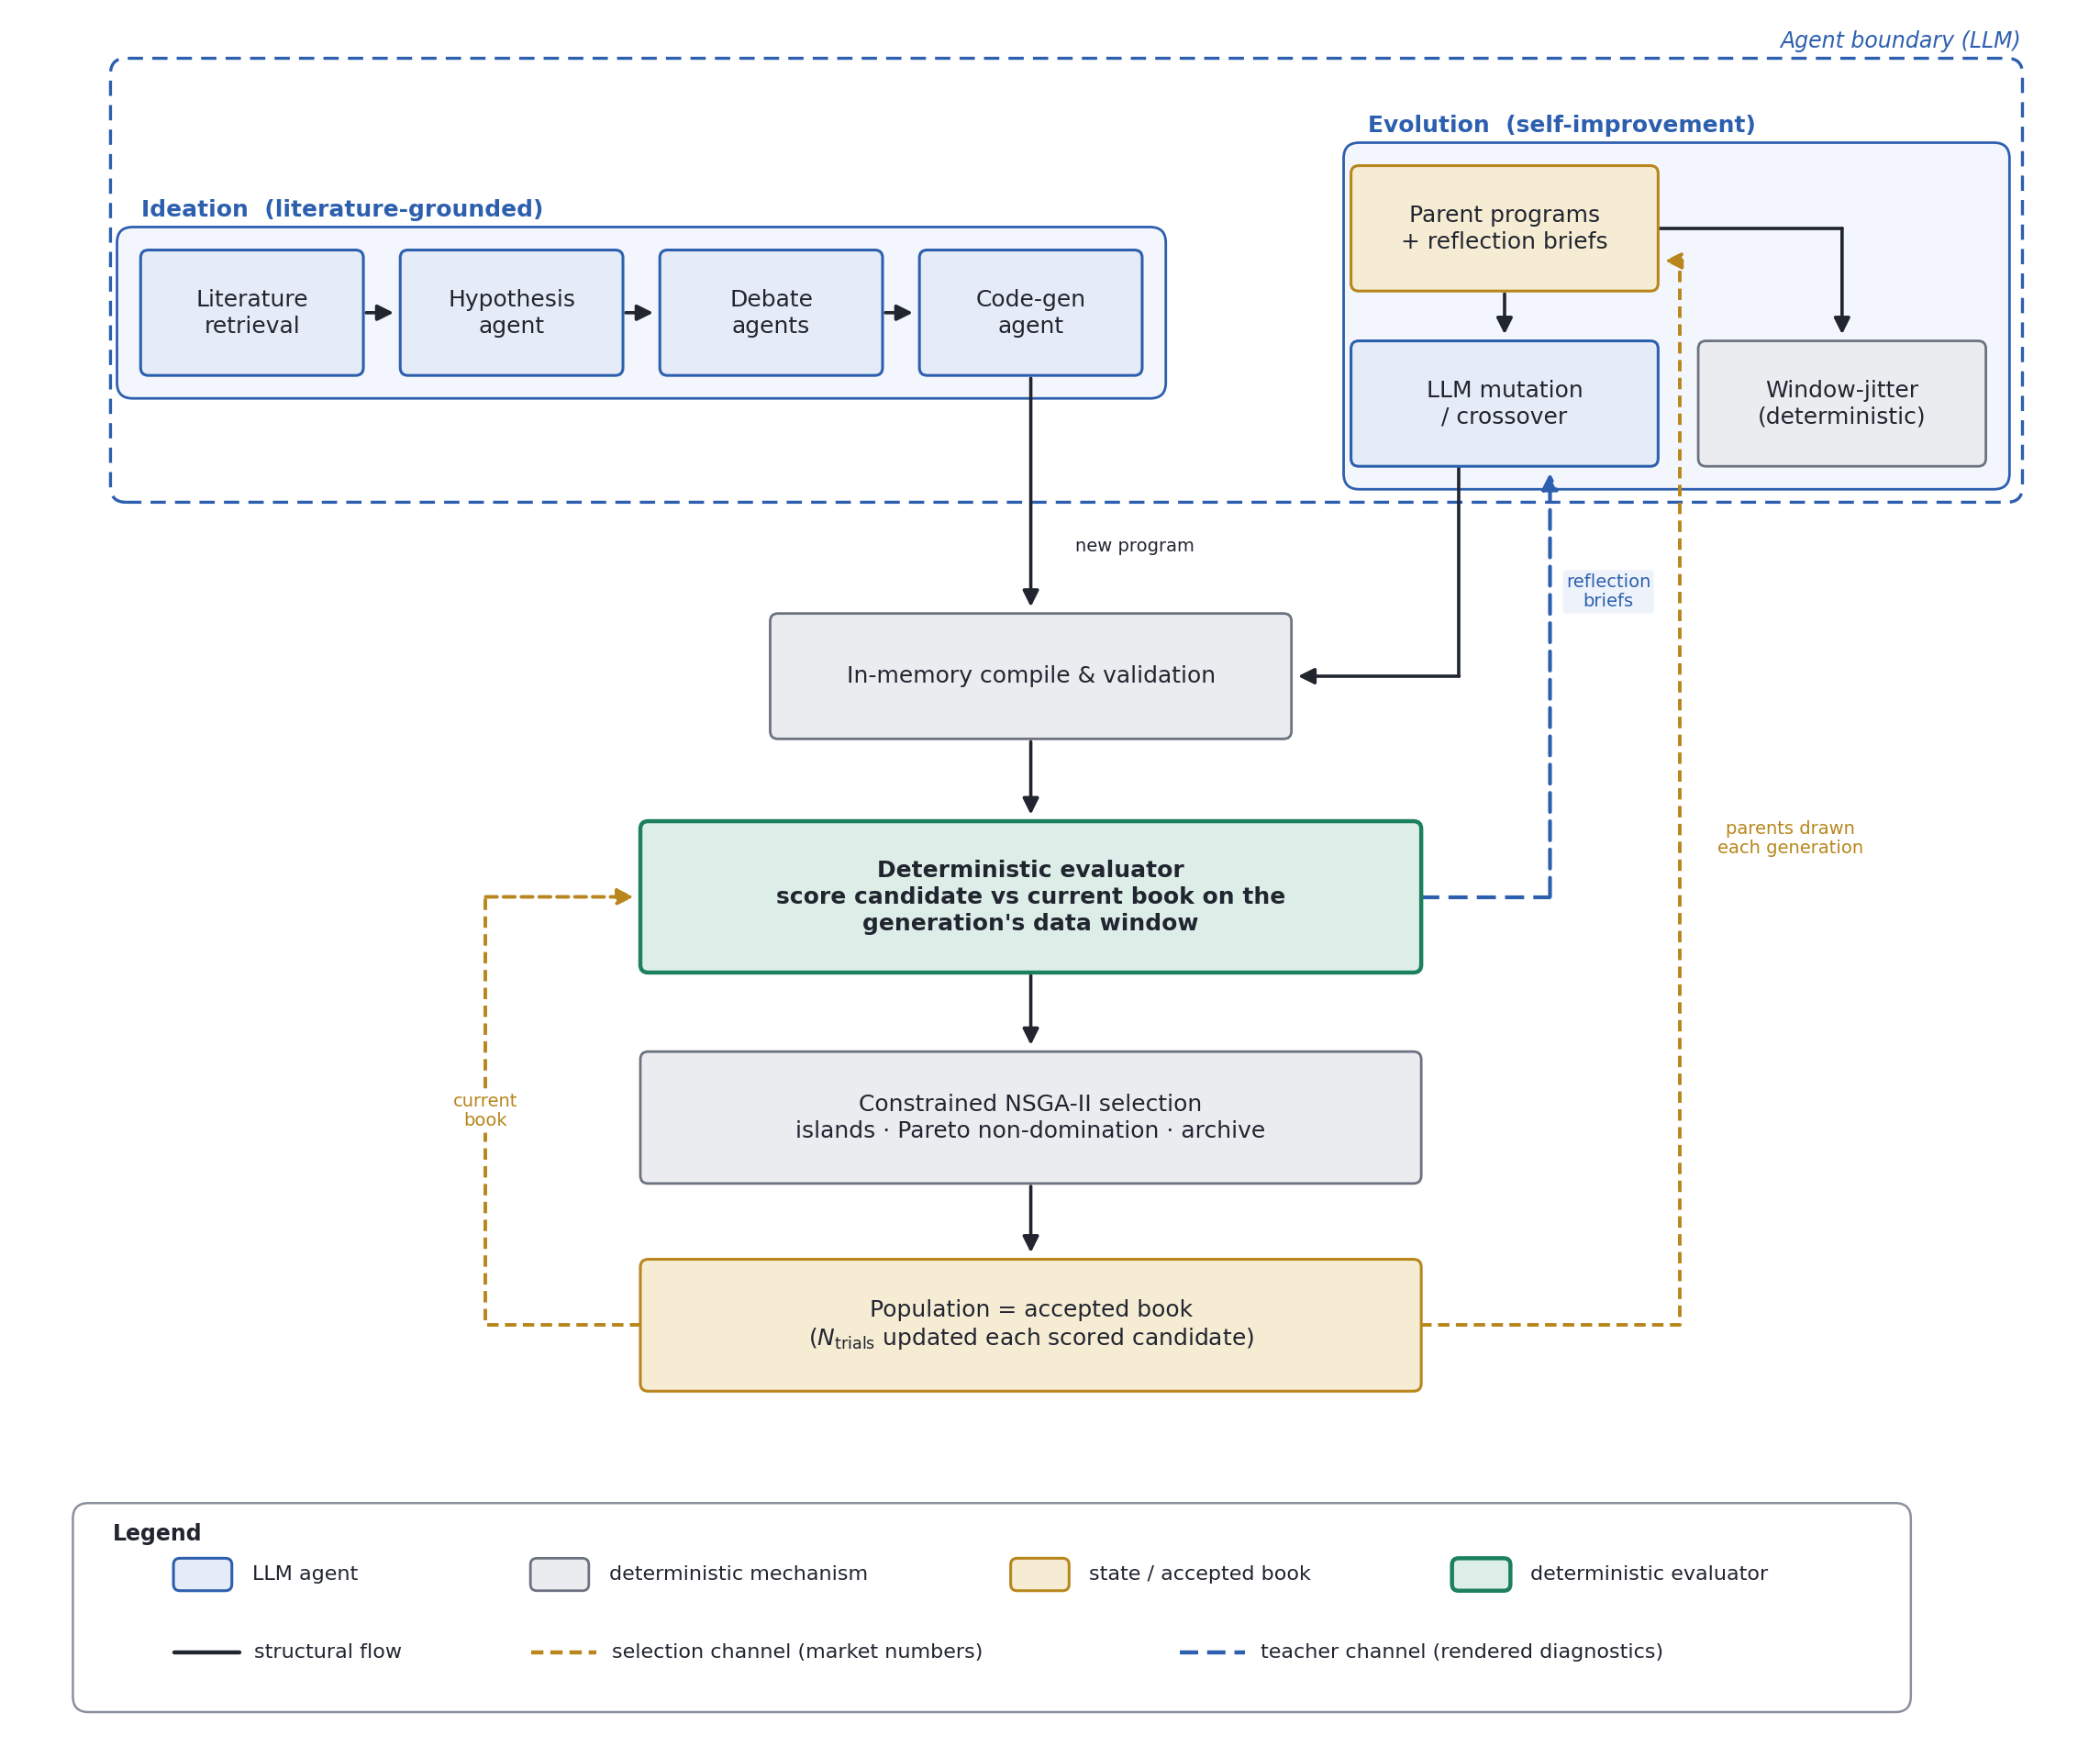

This chart was generated by the following Python code:
#!/usr/bin/env python
"""Render the "One generation of the framework" research-loop figure.

This is a matplotlib fallback / preview for ``fig_research_loop.tex``. The TikZ
version is the primary thesis artifact (vector, matches document fonts); this
script reproduces the same diagram and writes both a PDF (vector, for the
thesis) and a PNG (quick preview).

    ./venv/bin/python docs/thesis-drafts/fig_research_loop.py

Outputs next to this file: fig_research_loop.pdf and fig_research_loop.png
"""
from __future__ import annotations

from pathlib import Path

import matplotlib

matplotlib.use("Agg")
import matplotlib.pyplot as plt
from matplotlib.patches import FancyArrowPatch, FancyBboxPatch

# --- palette (mirrors the TikZ \definecolor lines) ---------------------------
INK = "#212530"
AGENT = "#2D5FAF"
GOLD = "#B8861C"
GREEN = "#1C805C"
GREY = "#EAECF0"

AGENT_FILL = "#E6ECF7"
GOLD_FILL = "#F6ECD3"
GREEN_FILL = "#DCEEE7"

plt.rcParams.update(
    {
        "font.family": "sans-serif",
        "font.sans-serif": ["DejaVu Sans", "Helvetica", "Arial"],
        "svg.fonttype": "none",
    }
)

# Role -> (facecolor, edgecolor, linewidth)
ROLE = {
    "agent": (AGENT_FILL, AGENT, 1.1),
    "det": (GREY, "#6B7280", 1.0),
    "state": (GOLD_FILL, GOLD, 1.1),
    "eval": (GREEN_FILL, GREEN, 1.6),
}


def box(ax, cx, cy, w, h, text, role, fontsize=9, weight="normal"):
    fc, ec, lw = ROLE[role]
    patch = FancyBboxPatch(
        (cx - w / 2, cy - h / 2),
        w,
        h,
        boxstyle="round,pad=0.008,rounding_size=0.06",
        facecolor=fc,
        edgecolor=ec,
        linewidth=lw,
        zorder=3,
    )
    ax.add_patch(patch)
    ax.text(
        cx,
        cy,
        text,
        ha="center",
        va="center",
        fontsize=fontsize,
        color=INK,
        weight=weight,
        zorder=4,
        linespacing=1.25,
    )
    return {"cx": cx, "cy": cy, "w": w, "h": h}


def anchor(node, side):
    cx, cy, w, h = node["cx"], node["cy"], node["w"], node["h"]
    return {
        "N": (cx, cy + h / 2),
        "S": (cx, cy - h / 2),
        "E": (cx + w / 2, cy),
        "W": (cx - w / 2, cy),
        "C": (cx, cy),
    }[side]


def arrow(ax, p0, p1, style="flow", rad=0.0, connector="arc3"):
    styles = {
        "flow": dict(color=INK, lw=1.3, ls="-"),
        "data": dict(color=GOLD, lw=1.4, ls=(0, (3.2, 1.8))),
        "teacher": dict(color=AGENT, lw=1.5, ls=(0, (5, 2.4))),
    }
    s = styles[style]
    a = FancyArrowPatch(
        p0,
        p1,
        connectionstyle=f"{connector},rad={rad}",
        arrowstyle="-|>",
        mutation_scale=13,
        color=s["color"],
        lw=s["lw"],
        linestyle=s["ls"],
        shrinkA=1.5,
        shrinkB=3.0,
        zorder=2,
        capstyle="round",
    )
    ax.add_patch(a)


def elbow(ax, pts, style="flow"):
    """Orthogonal multi-segment arrow through waypoints; arrowhead on last leg."""
    styles = {
        "flow": dict(color=INK, lw=1.3, ls="-"),
        "data": dict(color=GOLD, lw=1.4, ls=(0, (3.2, 1.8))),
        "teacher": dict(color=AGENT, lw=1.5, ls=(0, (5, 2.4))),
    }
    s = styles[style]
    xs = [p[0] for p in pts]
    ys = [p[1] for p in pts]
    ax.plot(xs[:-1], ys[:-1], color=s["color"], lw=s["lw"], ls=s["ls"],
            solid_capstyle="round", zorder=2)
    # last leg carries the arrowhead
    a = FancyArrowPatch(
        pts[-2],
        pts[-1],
        connectionstyle="arc3,rad=0",
        arrowstyle="-|>",
        mutation_scale=13,
        color=s["color"],
        lw=s["lw"],
        linestyle=s["ls"],
        shrinkA=0,
        shrinkB=3.0,
        zorder=2,
    )
    ax.add_patch(a)


def group_frame(ax, x0, y0, x1, y1, edge, fill=None, pad=0.18, ls="-", lw=1.0):
    patch = FancyBboxPatch(
        (x0 - pad, y0 - pad),
        (x1 - x0) + 2 * pad,
        (y1 - y0) + 2 * pad,
        boxstyle="round,pad=0.01,rounding_size=0.12",
        facecolor=fill if fill else "none",
        edgecolor=edge,
        linewidth=lw,
        linestyle=ls,
        zorder=1,
    )
    ax.add_patch(patch)


def elabel(ax, x, y, text, color=INK, bg="white"):
    ax.text(
        x,
        y,
        text,
        ha="center",
        va="center",
        fontsize=7.0,
        color=color,
        zorder=5,
        linespacing=1.15,
        bbox=dict(boxstyle="round,pad=0.18", fc=bg, ec="none"),
    )


def build():
    fig, ax = plt.subplots(figsize=(12.4, 9.4))
    ax.set_xlim(-0.9, 15.0)
    ax.set_ylim(-2.55, 10.62)
    ax.set_aspect("equal")
    ax.axis("off")

    # ---- Entry path I: ideation ------------------------------------------
    # the row is shifted so the last box (code-gen) sits exactly on the
    # deterministic spine (x = 6.9) — its feed into the compiler is then a
    # clean vertical drop rather than a slanted segment.
    retrieval = box(ax, 0.90, 8.35, 1.7, 0.95, "Literature\nretrieval", "agent")
    hypothesis = box(ax, 2.90, 8.35, 1.7, 0.95, "Hypothesis\nagent", "agent")
    debate = box(ax, 4.90, 8.35, 1.7, 0.95, "Debate\nagents", "agent")
    codegen = box(ax, 6.90, 8.35, 1.7, 0.95, "Code-gen\nagent", "agent")
    for a, b in [(retrieval, hypothesis), (hypothesis, debate), (debate, codegen)]:
        arrow(ax, anchor(a, "E"), anchor(b, "W"), "flow")

    # ---- Entry path II: evolution ----------------------------------------
    parents = box(ax, 10.55, 9.0, 2.35, 0.95,
                  "Parent programs\n+ reflection briefs", "state")
    variate = box(ax, 10.55, 7.65, 2.35, 0.95, "LLM mutation\n/ crossover", "agent")
    jitter = box(ax, 13.15, 7.65, 2.2, 0.95, "Window-jitter\n(deterministic)", "det")
    arrow(ax, anchor(parents, "S"), anchor(variate, "N"), "flow")
    # parents -> window-jitter (up, across, and down into its top)
    elbow(ax, [anchor(parents, "E"), (13.15, 9.0), anchor(jitter, "N")], "flow")

    # ---- Deterministic core (spine) --------------------------------------
    compile_ = box(ax, 6.9, 5.55, 4.0, 0.95, "In-memory compile & validation", "det")
    evaluator = box(ax, 6.9, 3.85, 6.0, 1.15,
                    "Deterministic evaluator\nscore candidate vs current book "
                    "on the\ngeneration's data window", "eval", weight="bold")
    selection = box(ax, 6.9, 2.15, 6.0, 1.0,
                    "Constrained NSGA-II selection\n"
                    "islands · Pareto non-domination · archive", "det")
    book = box(ax, 6.9, 0.55, 6.0, 1.0,
               "Population = accepted book\n"
               "($N_\\mathrm{trials}$ updated each scored candidate)", "state")

    arrow(ax, anchor(compile_, "S"), anchor(evaluator, "N"), "flow")
    arrow(ax, anchor(evaluator, "S"), anchor(selection, "N"), "flow")
    arrow(ax, anchor(selection, "S"), anchor(book, "N"), "flow")

    # both entry paths feed the compiler
    arrow(ax, anchor(codegen, "S"), anchor(compile_, "N"), "flow")
    elabel(ax, 7.70, 6.55, "new program")
    # evolution feed leaves the mutation box slightly left of centre, enters
    # the compiler from the east (down, then left)
    elbow(ax, [(10.2, anchor(variate, "S")[1]), (10.2, 5.55),
               anchor(compile_, "E")], "flow")

    # ---- feedback channels ------------------------------------------------
    # (1) selection channel: the book supplies next generation's parents.
    #     Clean vertical corridor in the gap between the variate/parents
    #     boxes (east x=11.725) and the jitter box (west x=12.05).
    elbow(ax, [anchor(book, "E"), (11.9, 0.55), (11.9, 8.75),
               (anchor(parents, "E")[0], 8.75)], "data")
    elabel(ax, 12.75, 4.3, "parents drawn\neach generation", color=GOLD)

    # (2) selection channel: candidate scored *against* the current book.
    elbow(ax, [anchor(book, "W"), (2.7, 0.55), (2.7, 3.85), anchor(evaluator, "W")],
          "data")
    elabel(ax, 2.7, 2.2, "current\nbook", color=GOLD)

    # (3) teacher channel: rendered diagnostics -> proposing agents. Enters
    #     the mutation box from below, right of the evolution-feed line.
    elbow(ax, [anchor(evaluator, "E"), (10.9, 3.85),
               (10.9, anchor(variate, "S")[1])], "teacher")
    elabel(ax, 11.35, 6.2, "reflection\nbriefs", color=AGENT, bg="#EEF3FB")

    # ---- group frames + agent boundary -----------------------------------
    AGENT_FILL_LIGHT = "#F3F6FC"
    # (x0, y0, x1, y1) of the box extents; group_frame pads by PAD on each side,
    # so the drawn top edge is y1 + PAD and each title sits just above it.
    PAD = 0.18
    ide_x0, ide_y1 = 0.05, 8.82
    evo_x0, evo_y1 = 9.5, 9.47
    group_frame(ax, ide_x0, 7.88, 7.75, ide_y1, AGENT, AGENT_FILL_LIGHT, pad=PAD)
    group_frame(ax, evo_x0, 7.18, 14.25, evo_y1, AGENT, AGENT_FILL_LIGHT, pad=PAD)
    # boundary encloses the two proposer groups only; kept inside the axes so
    # both vertical borders render, with headroom above the group titles.
    group_frame(ax, 0.1, 7.18, 14.25, 10.02, AGENT, None, pad=0.28,
                ls=(0, (5, 3)), lw=1.2)

    ax.text(ide_x0, ide_y1 + PAD + 0.06, "Ideation  (literature-grounded)",
            fontsize=9, weight="bold", color=AGENT, ha="left", va="bottom")
    ax.text(evo_x0, evo_y1 + PAD + 0.06, "Evolution  (self-improvement)",
            fontsize=9, weight="bold", color=AGENT, ha="left", va="bottom")
    ax.text(14.53, 10.36, "Agent boundary (LLM)", fontsize=8.5, style="italic",
            color=AGENT, ha="right", va="bottom")

    # ---- legend: compact two-row horizontal band -------------------------
    _horizontal_legend(ax, y_top=-0.95)

    fig.tight_layout(pad=0.3)
    return fig


def _horizontal_legend(ax, y_top):
    """Compact report-style legend: roles on row 1, channels on row 2."""
    x0, x1 = -0.35, 13.55
    y1, y2 = y_top - 0.42, y_top - 1.02
    group_frame(ax, x0, y_top - 1.35, x1, y_top, "#8A909C", "white",
                pad=0.12, lw=0.9)

    def swatch(x, y, role):
        fc, ec, lw = ROLE[role]
        ax.add_patch(FancyBboxPatch((x, y - 0.12), 0.44, 0.24,
                                    boxstyle="round,pad=0.005,rounding_size=0.05",
                                    fc=fc, ec=ec, lw=lw, zorder=4))

    def line(x, y, style):
        cfg = {"flow": (INK, "-"), "data": (GOLD, (0, (3.0, 1.7))),
               "teacher": (AGENT, (0, (4.5, 2.2)))}
        col, ls = cfg[style]
        ax.plot([x, x + 0.5], [y, y], color=col, lw=1.6, ls=ls,
                solid_capstyle="round", zorder=4)

    def label(x, y, text):
        ax.text(x, y, text, fontsize=8.0, color=INK, va="center", ha="left")

    ax.text(x0 + 0.18, y_top - 0.02, "Legend", fontsize=8.5, weight="bold",
            color=INK, ha="left", va="top")

    # row 1 — node roles
    roles = [(0.30, "agent", "LLM agent"),
             (3.05, "det", "deterministic mechanism"),
             (6.75, "state", "state / accepted book"),
             (10.15, "eval", "deterministic evaluator")]
    for x, role, text in roles:
        swatch(x, y1, role)
        label(x + 0.60, y1, text)

    # row 2 — channels
    chans = [(0.30, "flow", "structural flow"),
             (3.05, "data", "selection channel (market numbers)"),
             (8.05, "teacher", "teacher channel (rendered diagnostics)")]
    for x, style, text in chans:
        line(x, y2, style)
        label(x + 0.62, y2, text)

    return ax


def main():
    here = Path(__file__).resolve().parent
    fig = build()
    for ext in ("pdf", "png"):
        out = here / f"fig_research_loop.{ext}"
        fig.savefig(out, dpi=200, bbox_inches="tight", facecolor="white")
        print(f"wrote {out}")


if __name__ == "__main__":
    main()
